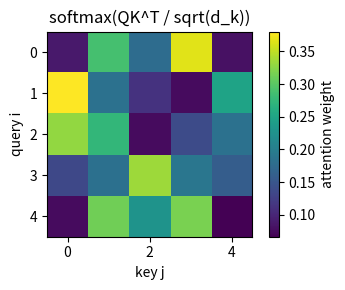
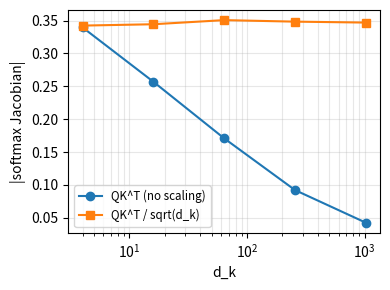
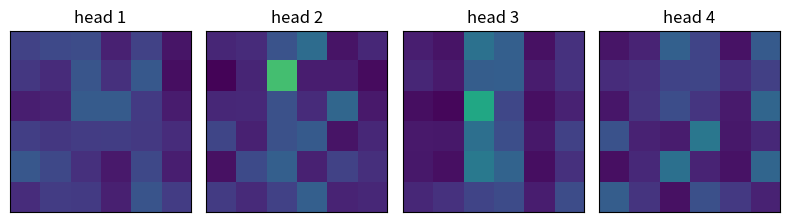
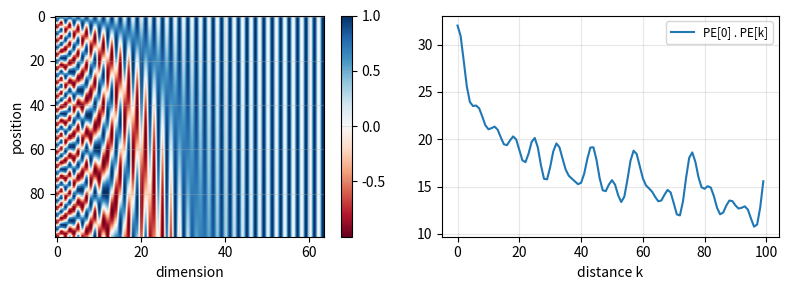

Write Python code to recreate these figures, in order.
import numpy as np
import matplotlib.pyplot as plt
from scipy.special import softmax as scipy_softmax

np.set_printoptions(linewidth=np.inf)
np.set_printoptions(suppress=True)

def plot_nicely():
    for ax in plt.gcf().get_axes():
        ax.grid(True, which="both", alpha=0.3)
        if ax.get_legend_handles_labels()[0]:
            ax.legend(fontsize='small')
    plt.tight_layout()

def softmax(z, axis=-1):
    z = z - z.max(axis=axis, keepdims=True)       # 数值稳定
    e = np.exp(z)
    return e / e.sum(axis=axis, keepdims=True)

def scaled_dot_product_attention(Q, K, V, mask=None):
    d_k = Q.shape[-1]
    scores = Q @ np.swapaxes(K, -1, -2) / np.sqrt(d_k)          # (..., n, n)
    if mask is not None:
        scores = np.where(mask, scores, -np.inf)                # mask 为 False 的位置不能看
    weights = softmax(scores, axis=-1)
    return weights @ V, weights

rng = np.random.default_rng(0)
n, d_model, d_k, d_v = 5, 8, 4, 4
X = rng.normal(size=(n, d_model))
W_Q, W_K, W_V = (rng.normal(0, 1 / np.sqrt(d_model), size=(d_model, d)) for d in (d_k, d_k, d_v))
Q, K, V = X @ W_Q, X @ W_K, X @ W_V

out, weights = scaled_dot_product_attention(Q, K, V)
print(f'Q, K, V 形状 = {Q.shape}, {K.shape}, {V.shape}; 注意力权重 {weights.shape}, 输出 {out.shape}')
print(f'每行权重之和 = {weights.sum(axis=1)}, softmax == scipy? {np.allclose(weights, scipy_softmax(Q @ K.T / np.sqrt(d_k), axis=1))}')

# 逐行按定义计算: o_i = sum_j alpha_ij v_j
out_loop = np.zeros_like(out)
for i in range(n):
    s = np.array([Q[i] @ K[j] for j in range(n)]) / np.sqrt(d_k)
    alpha = np.exp(s) / np.exp(s).sum()
    out_loop[i] = sum(alpha[j] * V[j] for j in range(n))
print(f'矩阵形式 == 逐行定义? {np.allclose(out, out_loop)}')

plt.figure(figsize=(4, 3))
plt.imshow(weights, cmap='viridis')
plt.colorbar(label='attention weight')
plt.xlabel('key j')
plt.ylabel('query i')
plt.title('softmax(QK^T / sqrt(d_k))')
plt.tight_layout()
plt.show()

rng = np.random.default_rng(1)
print('点积的方差 (100000 对随机向量):')
for dk in [4, 16, 64, 256]:
    q = rng.normal(size=(100000, dk))
    k = rng.normal(size=(100000, dk))
    dots = np.sum(q * k, axis=1)
    print(f'  d_k = {dk:>3}: Var(q.k) = {dots.var():8.3f} (理论 {dk}), 除以 sqrt(d_k) 后 Var = {(dots / np.sqrt(dk)).var():.3f}')

# softmax 饱和: 一行 10 个打分, 看最大权重和 Jacobian 的大小
def softmax_jacobian_norm(s):
    p = softmax(s)
    return np.linalg.norm(np.diag(p) - np.outer(p, p))

dks = [4, 16, 64, 256, 1024]
max_w_raw, max_w_scaled, jac_raw, jac_scaled = [], [], [], []
for dk in dks:
    q = rng.normal(size=(500, 1, dk))
    k = rng.normal(size=(500, 10, dk))
    s = np.sum(q * k, axis=2)                      # 500 行, 每行 10 个打分
    for s_use, mw, jn in [(s, max_w_raw, jac_raw), (s / np.sqrt(dk), max_w_scaled, jac_scaled)]:
        mw.append(np.mean(softmax(s_use).max(axis=1)))
        jn.append(np.mean([softmax_jacobian_norm(row) for row in s_use]))
for dk, a, b, c, d in zip(dks, max_w_raw, max_w_scaled, jac_raw, jac_scaled):
    print(f'd_k = {dk:>4}: 平均最大权重 不缩放 = {a:.3f}, 缩放 = {b:.3f}; Jacobian 范数 不缩放 = {c:.4f}, 缩放 = {d:.4f}')

plt.figure(figsize=(4, 3))
plt.semilogx(dks, jac_raw, 'o-', label='QK^T (no scaling)')
plt.semilogx(dks, jac_scaled, 's-', label='QK^T / sqrt(d_k)')
plt.xlabel('d_k')
plt.ylabel('|softmax Jacobian|')
plot_nicely()
plt.show()

causal_mask = np.tril(np.ones((n, n), dtype=bool))
out_c, w_c = scaled_dot_product_attention(Q, K, V, mask=causal_mask)
print(f'因果掩码的权重矩阵 (上三角全是 0): \n{np.round(w_c, 3)}')

# 修改最后两个词, 前 3 个位置的输出不变
X_changed = X.copy()
X_changed[3:] = rng.normal(size=(2, d_model))
out_c2, _ = scaled_dot_product_attention(X_changed @ W_Q, X_changed @ W_K, X_changed @ W_V, mask=causal_mask)
print(f'修改第 4, 5 个词后: 前 3 个位置输出不变? {np.allclose(out_c[:3], out_c2[:3])}, 后 2 个位置改变? {not np.allclose(out_c[3:], out_c2[3:])}')

def multi_head_attention(X, W_Q, W_K, W_V, W_O, h, mask=None):
    n_tok, dm = X.shape
    dk = dm // h
    def split_heads(M):                     # (n, d_model) -> (h, n, d_k)
        return M.reshape(n_tok, h, dk).transpose(1, 0, 2)
    Qh, Kh, Vh = split_heads(X @ W_Q), split_heads(X @ W_K), split_heads(X @ W_V)
    heads, w = scaled_dot_product_attention(Qh, Kh, Vh, mask)          # (h, n, d_k)
    concat = heads.transpose(1, 0, 2).reshape(n_tok, dm)               # (n, h * d_k)
    return concat @ W_O, w

d_model, h, n = 16, 4, 6
rng = np.random.default_rng(2)
X = rng.normal(size=(n, d_model))
W_Q, W_K, W_V, W_O = (rng.normal(0, 1 / np.sqrt(d_model), size=(d_model, d_model)) for _ in range(4))
mha_out, mha_w = multi_head_attention(X, W_Q, W_K, W_V, W_O, h)

# 按定义逐个头计算: 第 i 个头用 W_Q 的第 i 块列
dk = d_model // h
heads = []
for i in range(h):
    cols = slice(i * dk, (i + 1) * dk)
    head_i, _ = scaled_dot_product_attention(X @ W_Q[:, cols], X @ W_K[:, cols], X @ W_V[:, cols])
    heads.append(head_i)
loop_out = np.concatenate(heads, axis=1) @ W_O
print(f'输出形状 = {mha_out.shape}, 每个头的权重形状 = {mha_w.shape}')
print(f'reshape 批量计算 == 逐个头计算再拼接? {np.allclose(mha_out, loop_out)}')
print(f'参数量 = {W_Q.size + W_K.size + W_V.size + W_O.size} = 4 * d_model^2 = {4 * d_model**2}')

fig, axs = plt.subplots(1, h, figsize=(8, 2.4))
for i in range(h):
    axs[i].imshow(mha_w[i], cmap='viridis', vmin=0, vmax=1)
    axs[i].set_title(f'head {i + 1}')
    axs[i].set_xticks([]); axs[i].set_yticks([])
plt.tight_layout()
plt.show()

def positional_encoding(n_pos, d_model):
    pos = np.arange(n_pos)[:, None]
    omega = 1 / 10000 ** (2 * np.arange(d_model // 2) / d_model)
    PE = np.zeros((n_pos, d_model))
    PE[:, 0::2] = np.sin(pos * omega)
    PE[:, 1::2] = np.cos(pos * omega)
    return PE, omega

# 1. 置换等变: 没有位置编码时, 打乱输入只会打乱输出
perm = rng.permutation(n)
out_x, _ = multi_head_attention(X, W_Q, W_K, W_V, W_O, h)
out_px, _ = multi_head_attention(X[perm], W_Q, W_K, W_V, W_O, h)
print(f'Attention(PX) == P Attention(X) ? {np.allclose(out_px, out_x[perm])}')
PE_small, _ = positional_encoding(n, d_model)
out_pe, _ = multi_head_attention(X + PE_small, W_Q, W_K, W_V, W_O, h)
out_ppe, _ = multi_head_attention(X[perm] + PE_small, W_Q, W_K, W_V, W_O, h)
print(f'加上位置编码后还等变吗? {np.allclose(out_ppe, out_pe[perm])} (顺序信息被保留了)')

# 2. 相对位置 = 旋转
PE, omega = positional_encoding(100, 64)
k_shift = 7
M_k = np.zeros((64, 64))
for i, w in enumerate(omega):
    c, s = np.cos(k_shift * w), np.sin(k_shift * w)
    M_k[2 * i:2 * i + 2, 2 * i:2 * i + 2] = [[c, s], [-s, c]]   # 作用在 (sin, cos) 这一对上
print(f'PE[pos + {k_shift}] == M_k PE[pos] 对所有 pos 成立? {np.allclose(PE[k_shift:], PE[:-k_shift] @ M_k.T)}')
print(f'M_k 是正交矩阵? {np.allclose(M_k.T @ M_k, np.eye(64))}')

# 3. 点积只和距离有关
dots_k = [PE[p] @ PE[p + k_shift] for p in range(0, 90, 10)]
print(f'不同 pos 的 PE[pos] . PE[pos + {k_shift}] = {np.round(dots_k, 6)}, 公式 sum cos(k w) = {np.sum(np.cos(k_shift * omega)):.6f}')

fig, axs = plt.subplots(1, 2, figsize=(8, 3))
im = axs[0].imshow(PE, aspect='auto', cmap='RdBu')
axs[0].set_xlabel('dimension')
axs[0].set_ylabel('position')
plt.colorbar(im, ax=axs[0])
axs[1].plot([PE[0] @ PE[k] for k in range(100)], label='PE[0] . PE[k]')
axs[1].set_xlabel('distance k')
plot_nicely()
plt.show()

def layer_norm(x, gamma, beta, eps=1e-5):
    mu = x.mean(axis=-1, keepdims=True)
    var = x.var(axis=-1, keepdims=True)          # 除以 d (ddof = 0)
    return gamma * (x - mu) / np.sqrt(var + eps) + beta

x_ln = rng.normal(5, 3, size=(n, d_model))
ln_out = layer_norm(x_ln, np.ones(d_model), np.zeros(d_model))
print(f'LayerNorm 后每一行: 均值 = {np.round(ln_out.mean(axis=1), 6) + 0.0}, 标准差 = {np.round(ln_out.std(axis=1), 4)}')
# 和逐行用 z-score 公式比较
zs = np.array([(row - row.mean()) / np.sqrt(row.var() + 1e-5) for row in x_ln])
print(f'== 逐行 z-score ? {np.allclose(ln_out, zs)}')

# 残差连接的 Jacobian = I + dF/dx (用一个很小的线性子层 F(x) = x A)
A_small = 0.01 * rng.normal(size=(d_model, d_model))
J_res = np.eye(d_model) + A_small.T
print(f'20 层 F 的 Jacobian 连乘的范数 = {np.linalg.norm(np.linalg.matrix_power(A_small.T, 20)):.2e}, '
      f'20 层残差块连乘的范数 = {np.linalg.norm(np.linalg.matrix_power(J_res, 20)):.2f} (梯度没有消失)')

def init_encoder_layer(d_model, d_ff, rng):
    s = lambda fan_in: 1 / np.sqrt(fan_in)
    return {
        'W_Q': rng.normal(0, s(d_model), (d_model, d_model)), 'W_K': rng.normal(0, s(d_model), (d_model, d_model)),
        'W_V': rng.normal(0, s(d_model), (d_model, d_model)), 'W_O': rng.normal(0, s(d_model), (d_model, d_model)),
        'W1': rng.normal(0, s(d_model), (d_model, d_ff)), 'b1': np.zeros(d_ff),
        'W2': rng.normal(0, s(d_ff), (d_ff, d_model)), 'b2': np.zeros(d_model),
        'g1': np.ones(d_model), 'be1': np.zeros(d_model), 'g2': np.ones(d_model), 'be2': np.zeros(d_model),
    }

def encoder_layer(X, p, h, mask=None):
    n_tok, dm = X.shape
    attn, w = multi_head_attention(X, p['W_Q'], p['W_K'], p['W_V'], p['W_O'], h, mask)
    assert attn.shape == (n_tok, dm)
    H = layer_norm(X + attn, p['g1'], p['be1'])                   # 残差 + LN
    ffn = np.maximum(0, H @ p['W1'] + p['b1']) @ p['W2'] + p['b2'] # ReLU 前馈网络
    assert ffn.shape == (n_tok, dm)
    return layer_norm(H + ffn, p['g2'], p['be2']), w

d_model, h, d_ff, n_tok, N_layers = 32, 4, 128, 10, 6
rng = np.random.default_rng(5)
tokens = rng.normal(size=(n_tok, d_model))                        # 假设这是 10 个词的词向量
PE, _ = positional_encoding(n_tok, d_model)
x_enc = tokens + PE
layers = [init_encoder_layer(d_model, d_ff, rng) for _ in range(N_layers)]
for li, p in enumerate(layers):
    x_enc, w = encoder_layer(x_enc, p, h)
    print(f'第 {li + 1} 层: 输出形状 = {x_enc.shape}, 注意力权重形状 = {w.shape}, 每行均值 ≈ {np.abs(x_enc.mean(axis=1)).max():.1e}, 标准差 ≈ {x_enc.std(axis=1).mean():.4f}')

n_params = sum(v.size for v in layers[0].values())
print(f'一层的参数量 = {n_params} = 4 d^2 (注意力) + 2 d d_ff + d_ff + d (FFN) + 4 d (两个 LN) = {4 * d_model**2 + 2 * d_model * d_ff + d_ff + d_model + 4 * d_model}')
